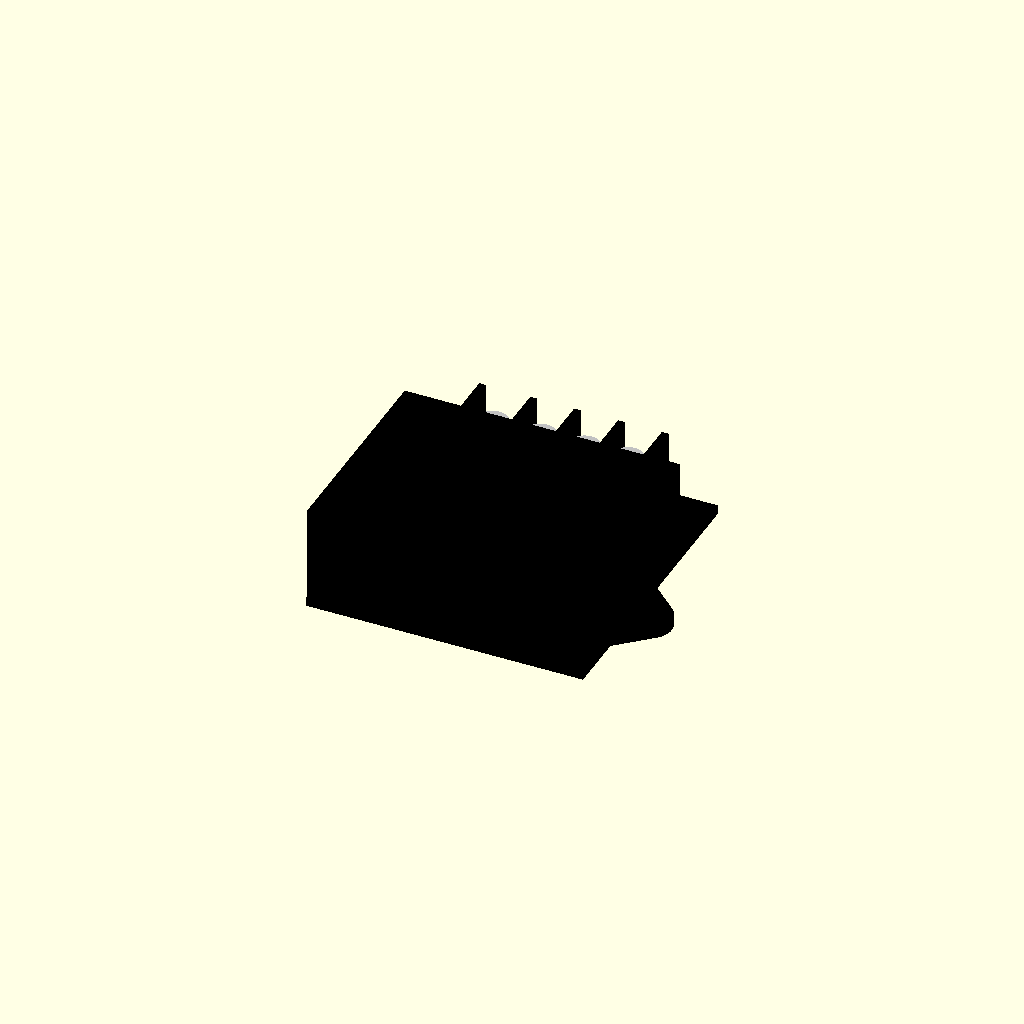
Cell 1 — every parameter at its default value.
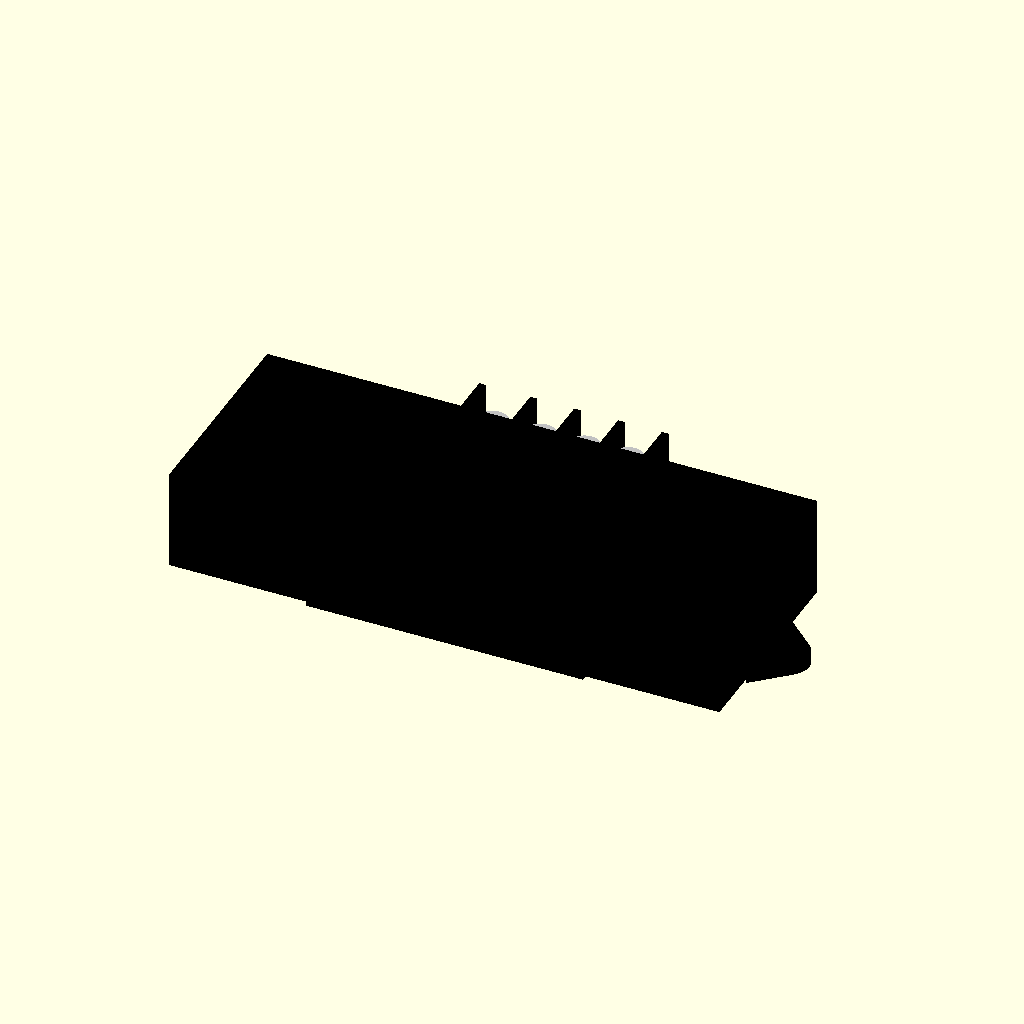
Cell 2 — width set to 99.4, the other parameters unchanged.
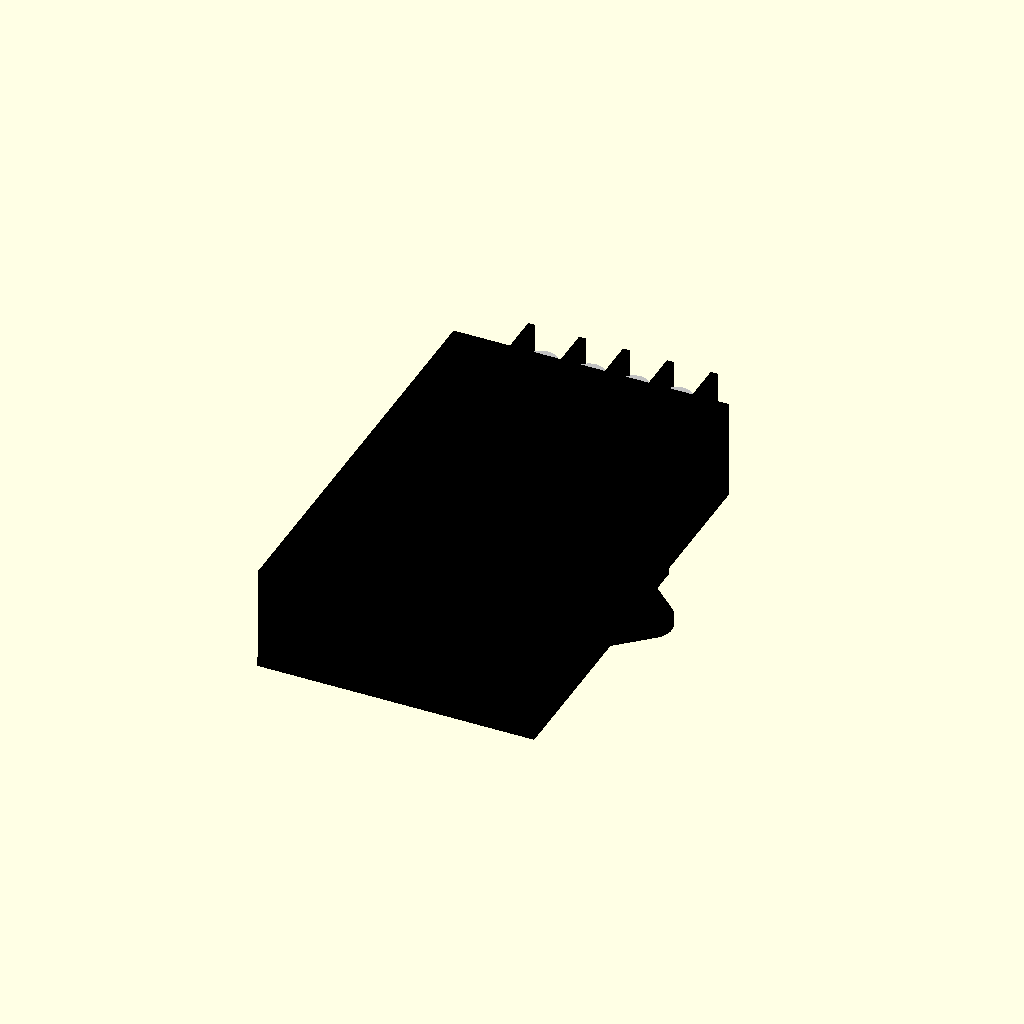
Cell 3: the same model with depth = 75.8.
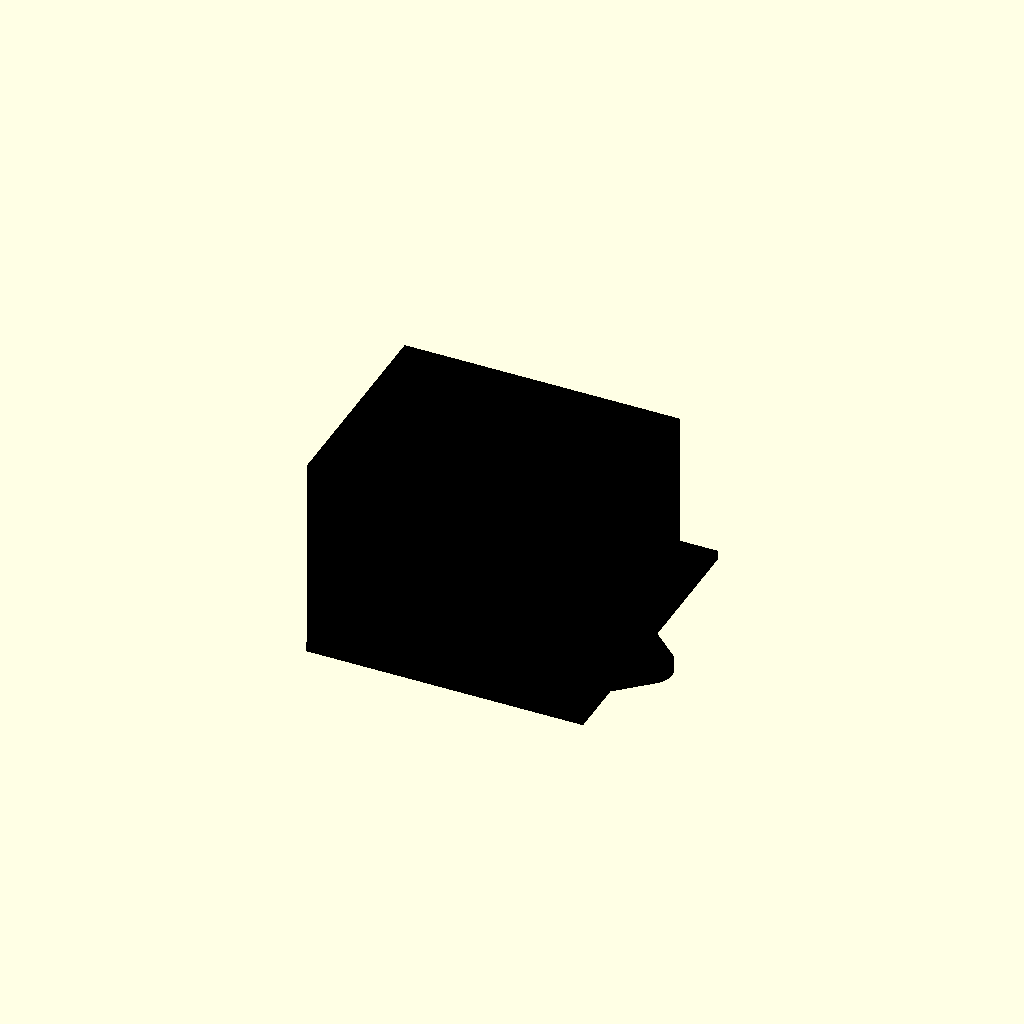
Cell 4: height = 36.4 (everything else at default).
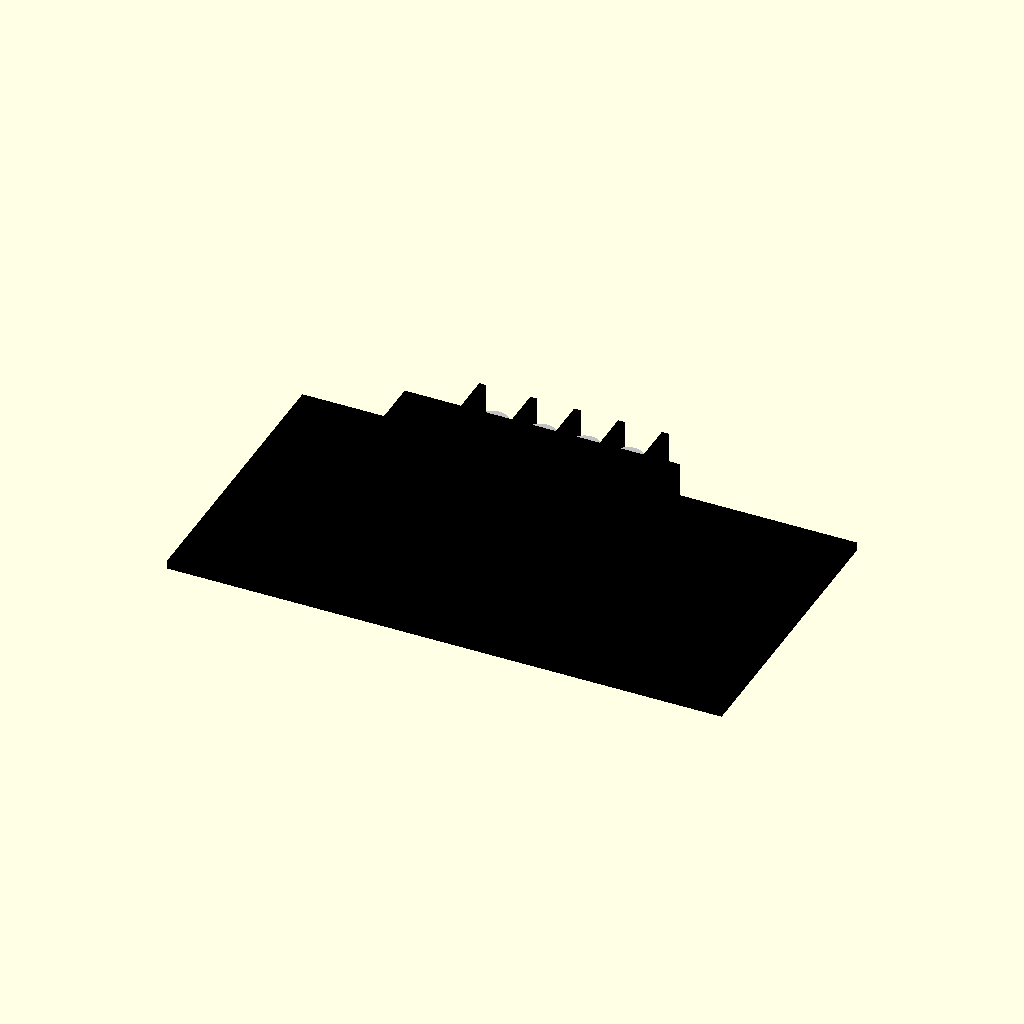
Cell 5: the same model with plate_width = 100.2.
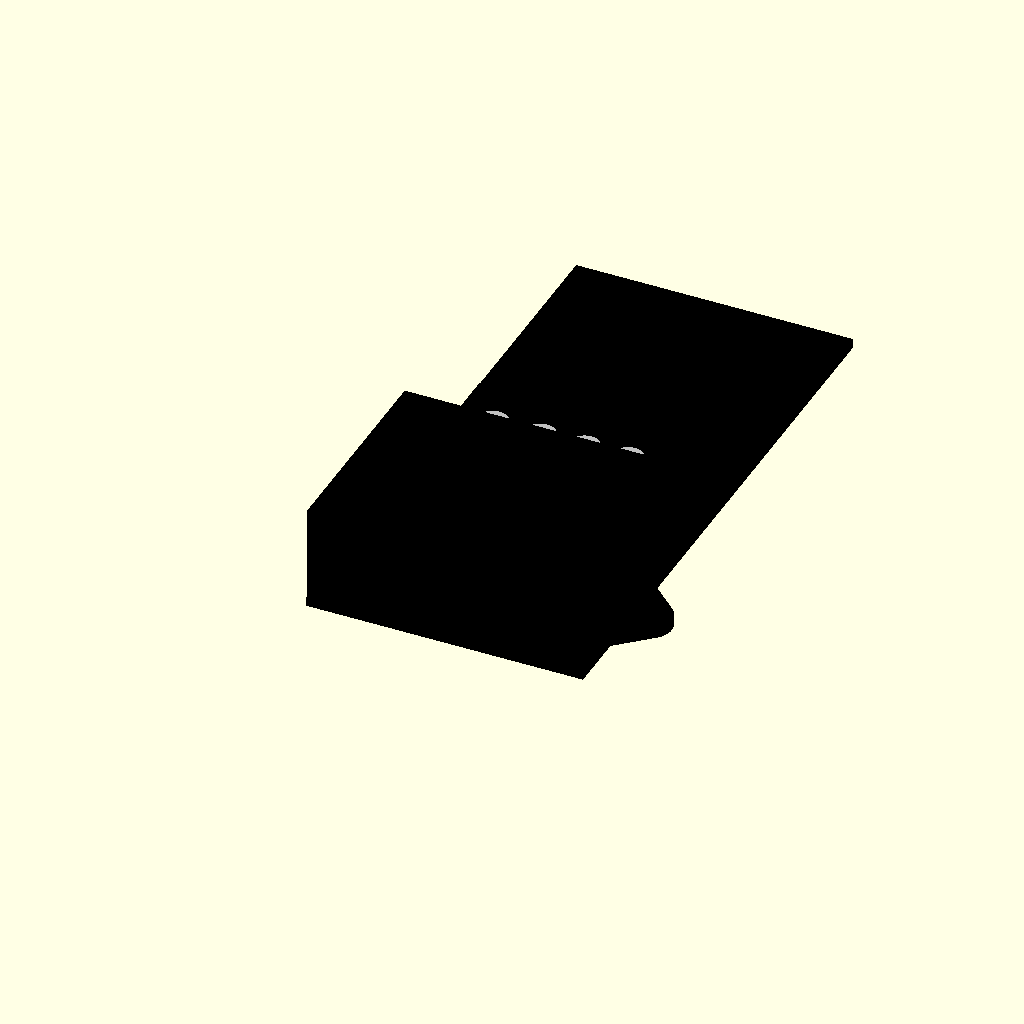
Cell 6: the same model with plate_depth = 104.8.
All cells are drawn from one camera (rotation 55°, 0°, 25°, orthographic, colour scheme Cornfield), so only the parameter changes between them.
Source of the model, Phase 2A/Battery/tobsun.scad:
include <../robot_settings.scad>

$fn = 100;

width = 49.7;
depth = 37.9;
height = 18.2;

plate_width = 50.1;
plate_depth = 52.4;
plate_height = 1.6;

wing_protrusion = 7.4;
wing_height = 2.1;
wing_base_length = 17;

screw_hole_offset = 3.2;
screw_diameter = 3;

electrical_connections_floor_offset_from_plate = 5;
electrical_connections_floor_plate_width = 34.3;
electrical_connections_floor_thickness = 5;
electrical_connections_slat_width = 1.3;
electrical_connections_slat_spacing = 7;
electrical_connections_slat_height = 6;
electrical_connections_depth = 12.4;

module tobsun() {
    // electrical connections floor
    color("black")
    translate([-electrical_connections_floor_plate_width / 2, depth / 2, -(height / 2 + plate_height) + electrical_connections_floor_offset_from_plate])
    cube([electrical_connections_floor_plate_width, electrical_connections_depth, electrical_connections_floor_thickness]);

    // right most slat
    color("black")
    translate([- electrical_connections_floor_plate_width/2, depth / 2, -1])
    cube([electrical_connections_slat_width, electrical_connections_depth, electrical_connections_slat_height]);

    // inner right slat
    color("black")
    translate([-electrical_connections_floor_plate_width/2  + 1.7 *  electrical_connections_slat_width + electrical_connections_slat_spacing, depth /2, -1])
    cube([electrical_connections_slat_width, electrical_connections_depth, electrical_connections_slat_height]);

    // center slat
    color("black")
    translate([0, depth / 2, -1])
    cube([electrical_connections_slat_width, electrical_connections_depth, electrical_connections_slat_height]);

    // inner left slat
     color("black")
    translate([electrical_connections_floor_plate_width/2  - 1.7 *  electrical_connections_slat_width - electrical_connections_slat_spacing, depth /2, -1])
    cube([electrical_connections_slat_width, electrical_connections_depth, electrical_connections_slat_height]);

    // left most slat
      color("black")
      translate([electrical_connections_floor_plate_width/2 - electrical_connections_slat_width, depth / 2, -1])
    cube([electrical_connections_slat_width, electrical_connections_depth, electrical_connections_slat_height]);

    // right most terminal screw
    color("silver")
    translate([-electrical_connections_slat_spacing - electrical_connections_slat_spacing / 2 - dc_motor_screw_head_d /4 , depth / 2 + electrical_connections_depth / 2, electrical_connections_floor_thickness - electrical_connections_slat_height])
    cylinder(h = 4, d = dc_motor_screw_head_d);
    
    // right inner terminal screw
    color("silver")   
    translate([-electrical_connections_slat_spacing + dc_motor_screw_head_d - dc_motor_screw_head_d/3, depth / 2 + electrical_connections_depth / 2, electrical_connections_floor_thickness - electrical_connections_slat_height])
    cylinder(h = 4, d = dc_motor_screw_head_d);
    
    // right inner terminal screw
    color("silver")   
    translate([-electrical_connections_slat_spacing + 2.1 *dc_motor_screw_head_d, depth / 2 + electrical_connections_depth / 2, electrical_connections_floor_thickness - electrical_connections_slat_height])
    cylinder(h = 4, d = dc_motor_screw_head_d);
    
    // left most terminal screw
    color("silver")   
    translate([electrical_connections_slat_spacing + dc_motor_screw_head_d/2 + dc_motor_screw_head_d/2, depth / 2 + electrical_connections_depth / 2, electrical_connections_floor_thickness - electrical_connections_slat_height])
    cylinder(h = 4, d = dc_motor_screw_head_d);
    
    // plate
    color("black")    
    cube([width, depth, height], center = true);
    color("black")
    translate([0, (plate_depth - depth) / 2, -height/2])
    cube([plate_width, plate_depth, plate_height], center = true);

    module tri_round_peak(base = wing_base_length, h = wing_protrusion, r = 4) {
        hull() {
            translate([-base/2, 0]) square(0.01, center = true);
            translate([ base/2, 0]) square(0.01, center = true);
            translate([0, h - r]) circle(r = r);   // center pulled down by r
        }
    }

  color("black")
  difference() {
        translate([-width/2, 0, -(height + plate_height) /2 ])
        rotate([0, 0, 90])
        linear_extrude(height = wing_height) tri_round_peak();

        translate([-(plate_width / 2 + screw_hole_offset), 0, -(height + plate_height) /2 - 10])
        cylinder(h = 20, d = screw_diameter);
    }

    color("black")
    difference() {
        translate([width/2, 0, -(height + plate_height) /2 ])
        rotate([0, 0, -90])
        linear_extrude(height = wing_height) tri_round_peak();

        translate([(plate_width / 2 + screw_hole_offset), 0, -(height + plate_height) /2 - 10])
        cylinder(h = 20, d = screw_diameter);
    }
}
tobsun();
Parameter table extracted from the source (name, type, default, range or options):
width: number, default 49.7
depth: number, default 37.9
height: number, default 18.2
plate_width: number, default 50.1
plate_depth: number, default 52.4
plate_height: number, default 1.6
wing_protrusion: number, default 7.4
wing_height: number, default 2.1
wing_base_length: number, default 17
screw_hole_offset: number, default 3.2
screw_diameter: number, default 3
electrical_connections_floor_offset_from_plate: number, default 5
electrical_connections_floor_plate_width: number, default 34.3
electrical_connections_floor_thickness: number, default 5
electrical_connections_slat_width: number, default 1.3
electrical_connections_slat_spacing: number, default 7
electrical_connections_slat_height: number, default 6
electrical_connections_depth: number, default 12.4
